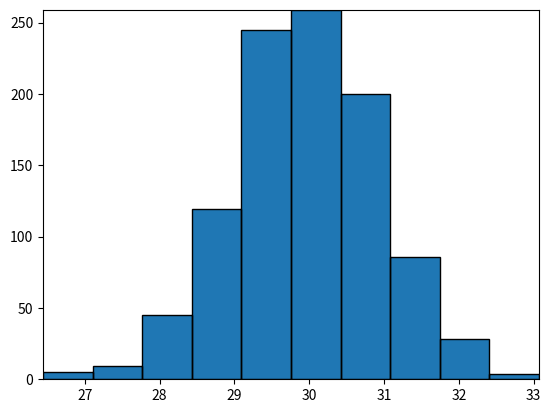

Recreate this plot in Python.
from typing import Union

import numpy as np
import matplotlib.pyplot as plt
import matplotlib.patches as patches
import matplotlib.path as path
from numpy.core.multiarray import ndarray

(fig, ax) = plt.subplots()

# Fixing random state for reproducibility
# np.random.seed(19680801)


# histogram our data with numpy

data = np.random.randn(1000)
print("data shape : {}".format(data.shape))
data1 = [x + 30.0 for x in data]
(n, bins) = np.histogram(data1, 10)

print("n bins {} {}".format(n, bins))

# get the corners of the rectangles for the histogram
left = np.array(bins[:-1])
right = np.array(bins[1:])
bottom = np.zeros(len(left))
top = bottom + n


# we need a (numrects x numsides x 2) numpy array for the path helper
# function to build a compound path
XY = np.array([[left, left, right, right], [bottom, top, top, bottom]]).T

# get the Path object
barpath = path.Path.make_compound_path_from_polys(XY)

# make a patch out of it
patch = patches.PathPatch(barpath)
ax.add_patch(patch)

# update the view limits
ax.set_xlim(left[0], right[-1])
ax.set_ylim(bottom.min(), top.max())

plt.show()